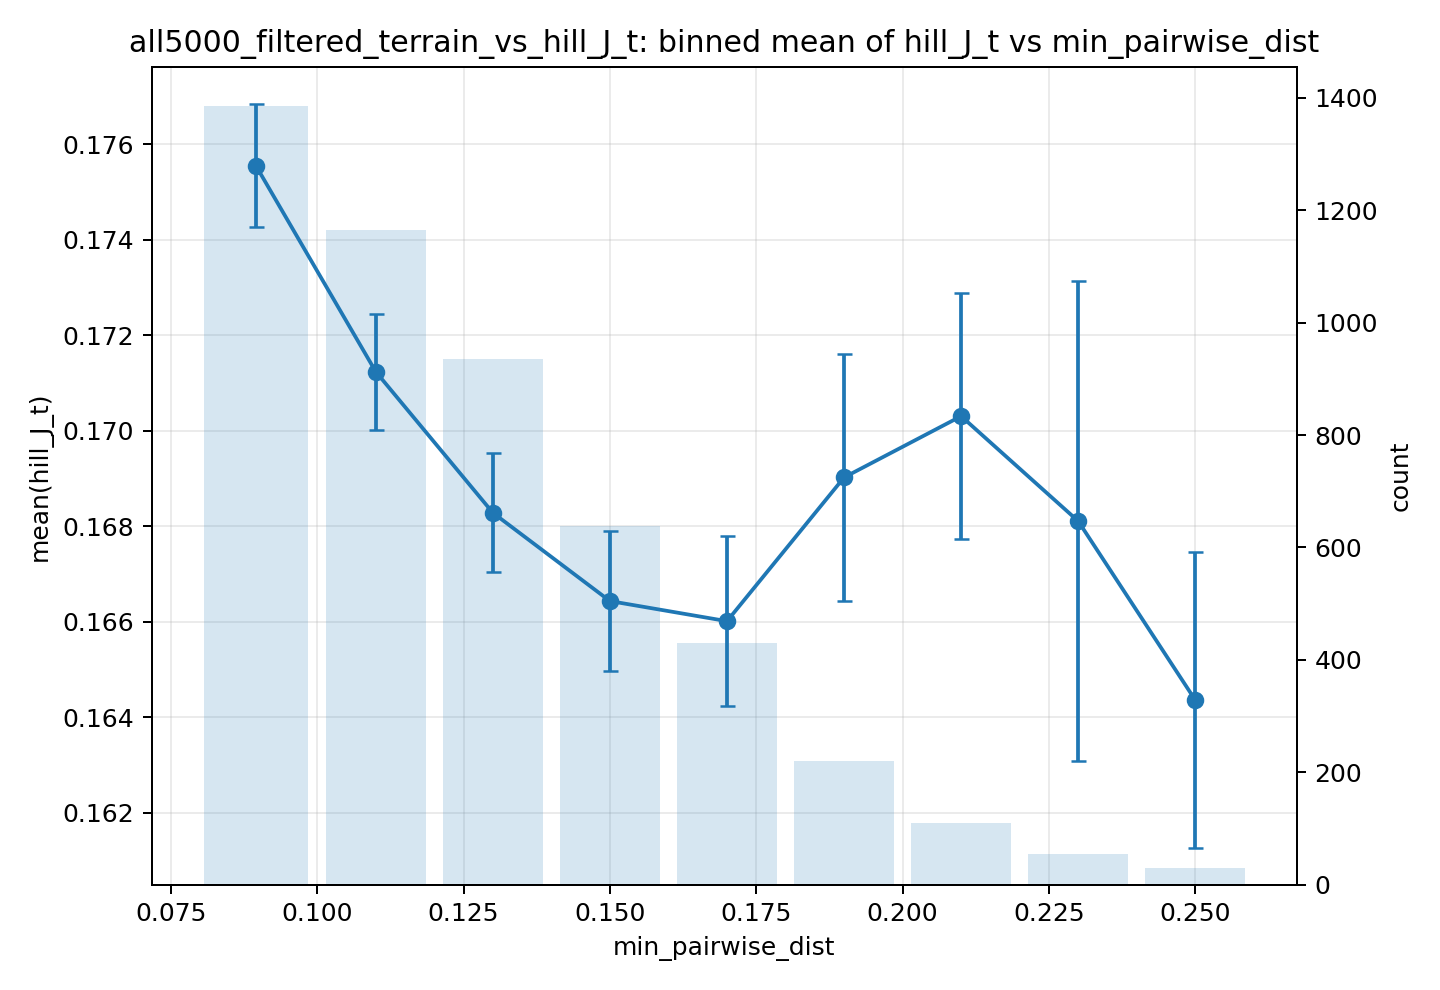

The table this chart was drawn from, first rows:
feature, target, bin, bin_left, bin_right, bin_center, count, mean, std, se
min_pairwise_dist, hill_J_t, (0.079, 0.1], 0.079, 0.1, 0.0895, 1385, 0.1756, 0.04771, 0.001282
min_pairwise_dist, hill_J_t, (0.1, 0.12], 0.1, 0.12, 0.11, 1164, 0.1712, 0.04135, 0.001212
min_pairwise_dist, hill_J_t, (0.12, 0.14], 0.12, 0.14, 0.13, 935, 0.1683, 0.03815, 0.001248
min_pairwise_dist, hill_J_t, (0.14, 0.16], 0.14, 0.16, 0.15, 639, 0.1664, 0.03728, 0.001475
min_pairwise_dist, hill_J_t, (0.16, 0.18], 0.16, 0.18, 0.17, 431, 0.166, 0.03699, 0.001782
min_pairwise_dist, hill_J_t, (0.18, 0.2], 0.18, 0.2, 0.19, 221, 0.169, 0.03855, 0.002593
min_pairwise_dist, hill_J_t, (0.2, 0.22], 0.2, 0.22, 0.21, 110, 0.1703, 0.02697, 0.002572
min_pairwise_dist, hill_J_t, (0.22, 0.24], 0.22, 0.24, 0.23, 54, 0.1681, 0.0369, 0.005021
min_pairwise_dist, hill_J_t, (0.24, 0.26], 0.24, 0.26, 0.25, 30, 0.1644, 0.01694, 0.003092
